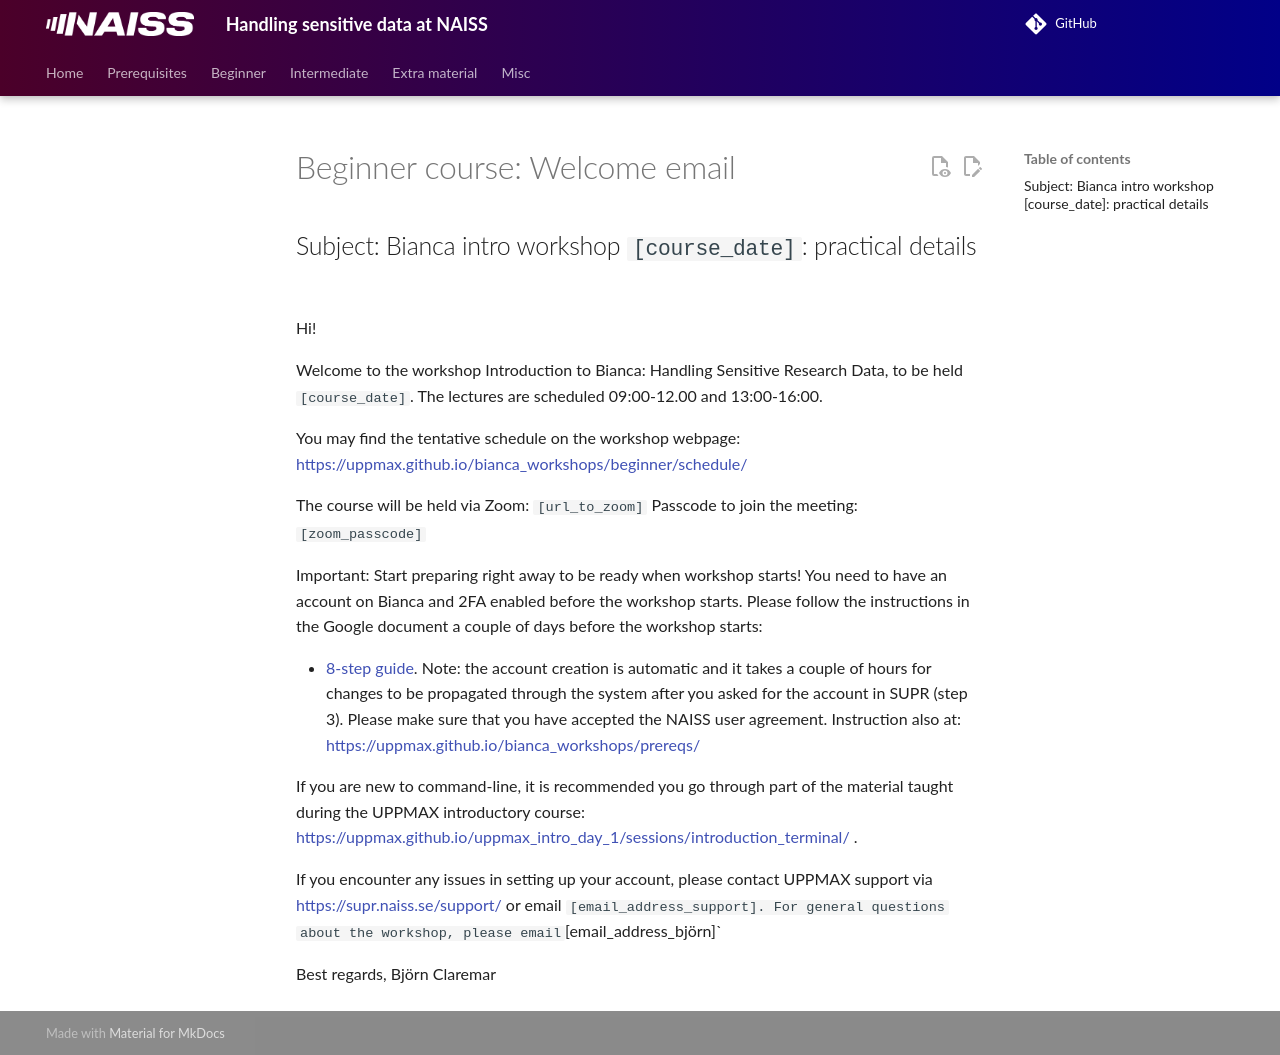

repository: UPPMAX/bianca_workshops · page: communication/beginner/beginner_welcome_email/index.html · generator: mkdocs

# Beginner course: Welcome email

## Subject: Bianca intro workshop `[course_date]`: practical details

Hi!

Welcome to the workshop Introduction to Bianca: Handling Sensitive Research Data, to be held `[course_date]`.
The lectures are scheduled 09:00-12.00 and 13:00-16:00.

You may find the tentative schedule on the workshop webpage:
<https://uppmax.github.io/bianca_workshops/beginner/schedule/>

The course will be held via Zoom: `[url_to_zoom]`
Passcode to join the meeting: `[zoom_passcode]`

Important: Start preparing right away to be ready when workshop starts!
You need to have an account on Bianca and 2FA enabled before the workshop starts. Please follow the instructions in the Google document a couple of days before the workshop starts:

- [8-step guide](beginner_bianca_login.odt).
Note: the account creation is automatic and it takes a couple of hours for changes to be propagated through the system after you asked for the account in SUPR (step 3).
Please make sure that you have accepted the NAISS user agreement.
Instruction also at: <https://uppmax.github.io/bianca_workshops/prereqs/>

If you are new to command-line, it is recommended you go through part of the material taught during the UPPMAX introductory course: <https://uppmax.github.io/uppmax_intro_day_1/sessions/introduction_terminal/> .

If you encounter any issues in setting up your account, please contact UPPMAX support via <https://supr.naiss.se/support/> or email `[email_address_support]. For general questions about the workshop, please email`[email_address_björn]`

Best regards,
Björn Claremar
